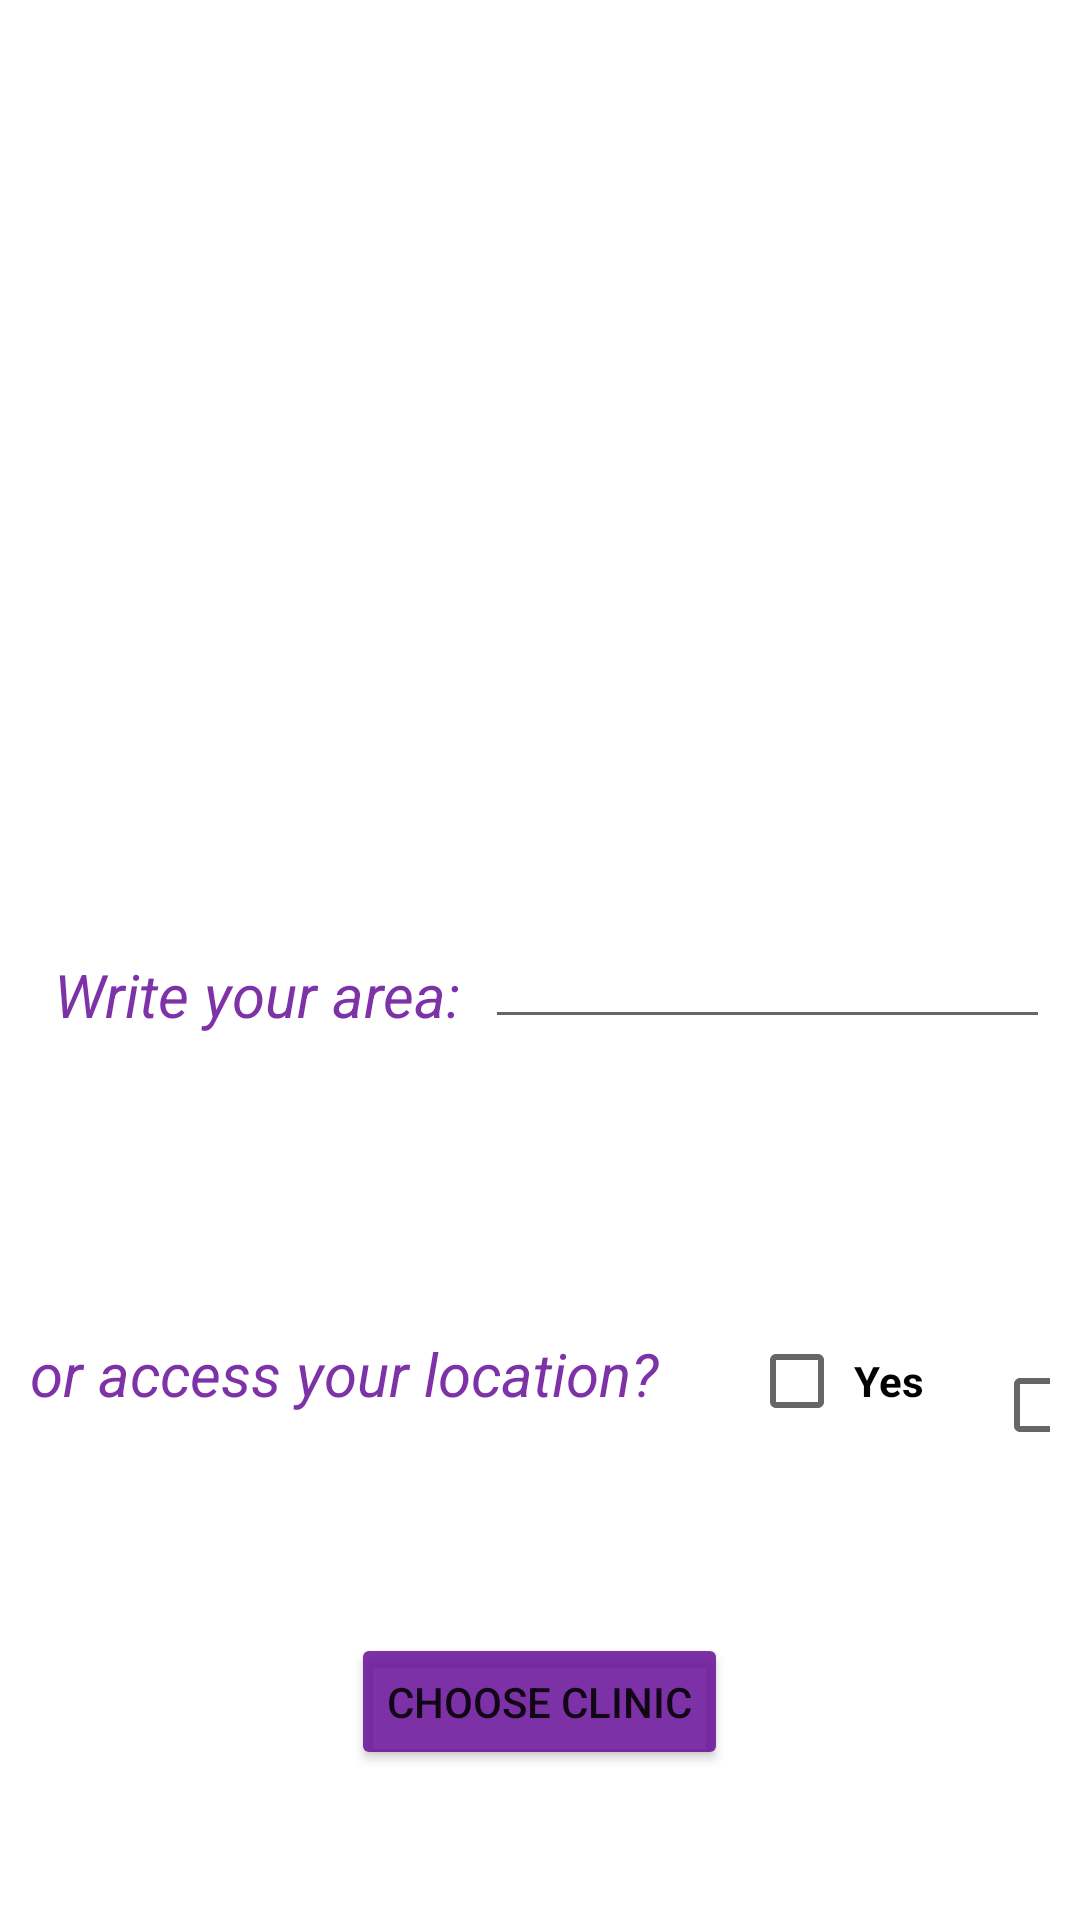

The Android layout XML behind this screen, and the referenced resources:
<!-- AndroidManifest.xml: application theme Theme.Amclinics -->
<!-- res/layout/activity_khaledsecond.xml -->
<?xml version="1.0" encoding="utf-8"?>
<LinearLayout xmlns:android="http://schemas.android.com/apk/res/android"
    xmlns:app="http://schemas.android.com/apk/res-auto"
    xmlns:tools="http://schemas.android.com/tools"
    android:layout_width="match_parent"
    android:layout_height="match_parent"
    android:orientation="vertical"
    tools:context=".khaledsecondActivity">

    <LinearLayout
        android:layout_width="match_parent"
        android:layout_height="wrap_content"
        android:orientation="horizontal">

        <ImageView
            android:layout_width="194dp"
            android:layout_height="142dp"
            android:layout_marginBottom="150dp"
            android:src="@drawable/ourricon" />

        <ImageView
            android:layout_width="match_parent"
            android:layout_height="142dp"
            android:src="@drawable/health2" />

    </LinearLayout>

    <LinearLayout
        android:layout_width="match_parent"
        android:layout_height="wrap_content"
        android:layout_marginBottom="70dp"
        android:orientation="horizontal"
        android:padding="10dp">


        <TextView
            android:layout_width="wrap_content"
            android:layout_height="wrap_content"
            android:layout_margin="8dp"
            android:text="@string/address1"
            android:textColor="#DA680F98"
            android:textSize="20sp"
            android:textStyle="italic" />


        <EditText
            android:layout_width="match_parent"
            android:layout_height="wrap_content"
            android:inputType="text"
            android:padding="10dp" />


    </LinearLayout>


    <LinearLayout
        android:layout_width="match_parent"
        android:layout_height="wrap_content"
        android:orientation="horizontal"
        android:padding="10dp">


        <TextView
            android:layout_width="wrap_content"
            android:layout_height="wrap_content"
            android:layout_marginRight="30dp"
            android:text="@string/addressquestion"
            android:textColor="#DA680F98"
            android:textSize="20sp"
            android:textStyle="italic" />


        <CheckBox
            android:layout_width="wrap_content"
            android:layout_height="wrap_content"
            android:layout_marginRight="20dp"
            android:padding="3dp"
            android:text="@string/check1"
            android:textColor="#020101"
            android:textStyle="bold" />


        <CheckBox
            android:layout_width="wrap_content"
            android:layout_height="wrap_content"
            android:padding="3dp"
            android:text="@string/check2"
            android:textColor="#000000"
            android:textStyle="bold" />


    </LinearLayout>


    <Button
        android:layout_width="wrap_content"
        android:layout_height="wrap_content"
        android:layout_gravity="center_horizontal"
        android:layout_margin="50dp"
        android:backgroundTint="#DA680F98"
        android:gravity="center_horizontal|center_vertical"
        android:text="@string/choose" />


</LinearLayout>
<!-- resources referenced by this layout -->
<resources>
  <string name="address1">Write your area:</string>
  <string name="addressquestion">or access your location?</string>
  <string name="check1">Yes</string>
  <string name="check2">No</string>
  <string name="choose">choose clinic</string>
  <style name="Theme.Amclinics" parent="Theme.MaterialComponents.DayNight.DarkActionBar">
          
          <item name="colorPrimary">@color/purple_500</item>
          <item name="colorPrimaryVariant">@color/purple_700</item>
          <item name="colorOnPrimary">@color/white</item>
          
          <item name="colorSecondary">@color/teal_200</item>
          <item name="colorSecondaryVariant">@color/teal_700</item>
          <item name="colorOnSecondary">@color/black</item>
          
          <item name="android:statusBarColor" tools:targetApi="l">?attr/colorPrimaryVariant</item>
          
      </style>
  <!-- not gathered from this repository: default colours our renderer supplied (Android Studio template values) -->
  <color name="purple_500">#FF6200EE</color>
  <color name="purple_700">#FF3700B3</color>
  <color name="teal_200">#FF03DAC5</color>
  <color name="teal_700">#FF018786</color>
  <color name="black">#FF000000</color>
  <color name="white">#FFFFFFFF</color>
</resources>
